Image classification data set "Processed" (dumdles/MangoOrOrange on GitHub). Class labels (2): mango, orange.

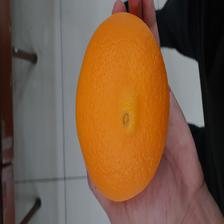
Label: orange

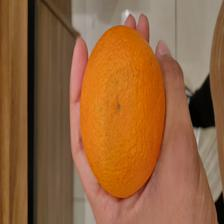
Label: orange

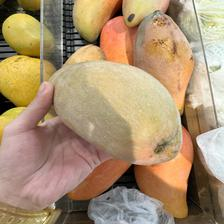
Label: mango

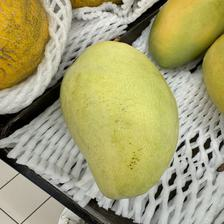
Label: mango

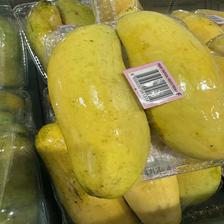
Label: mango

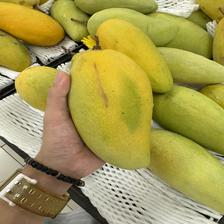
Label: mango
